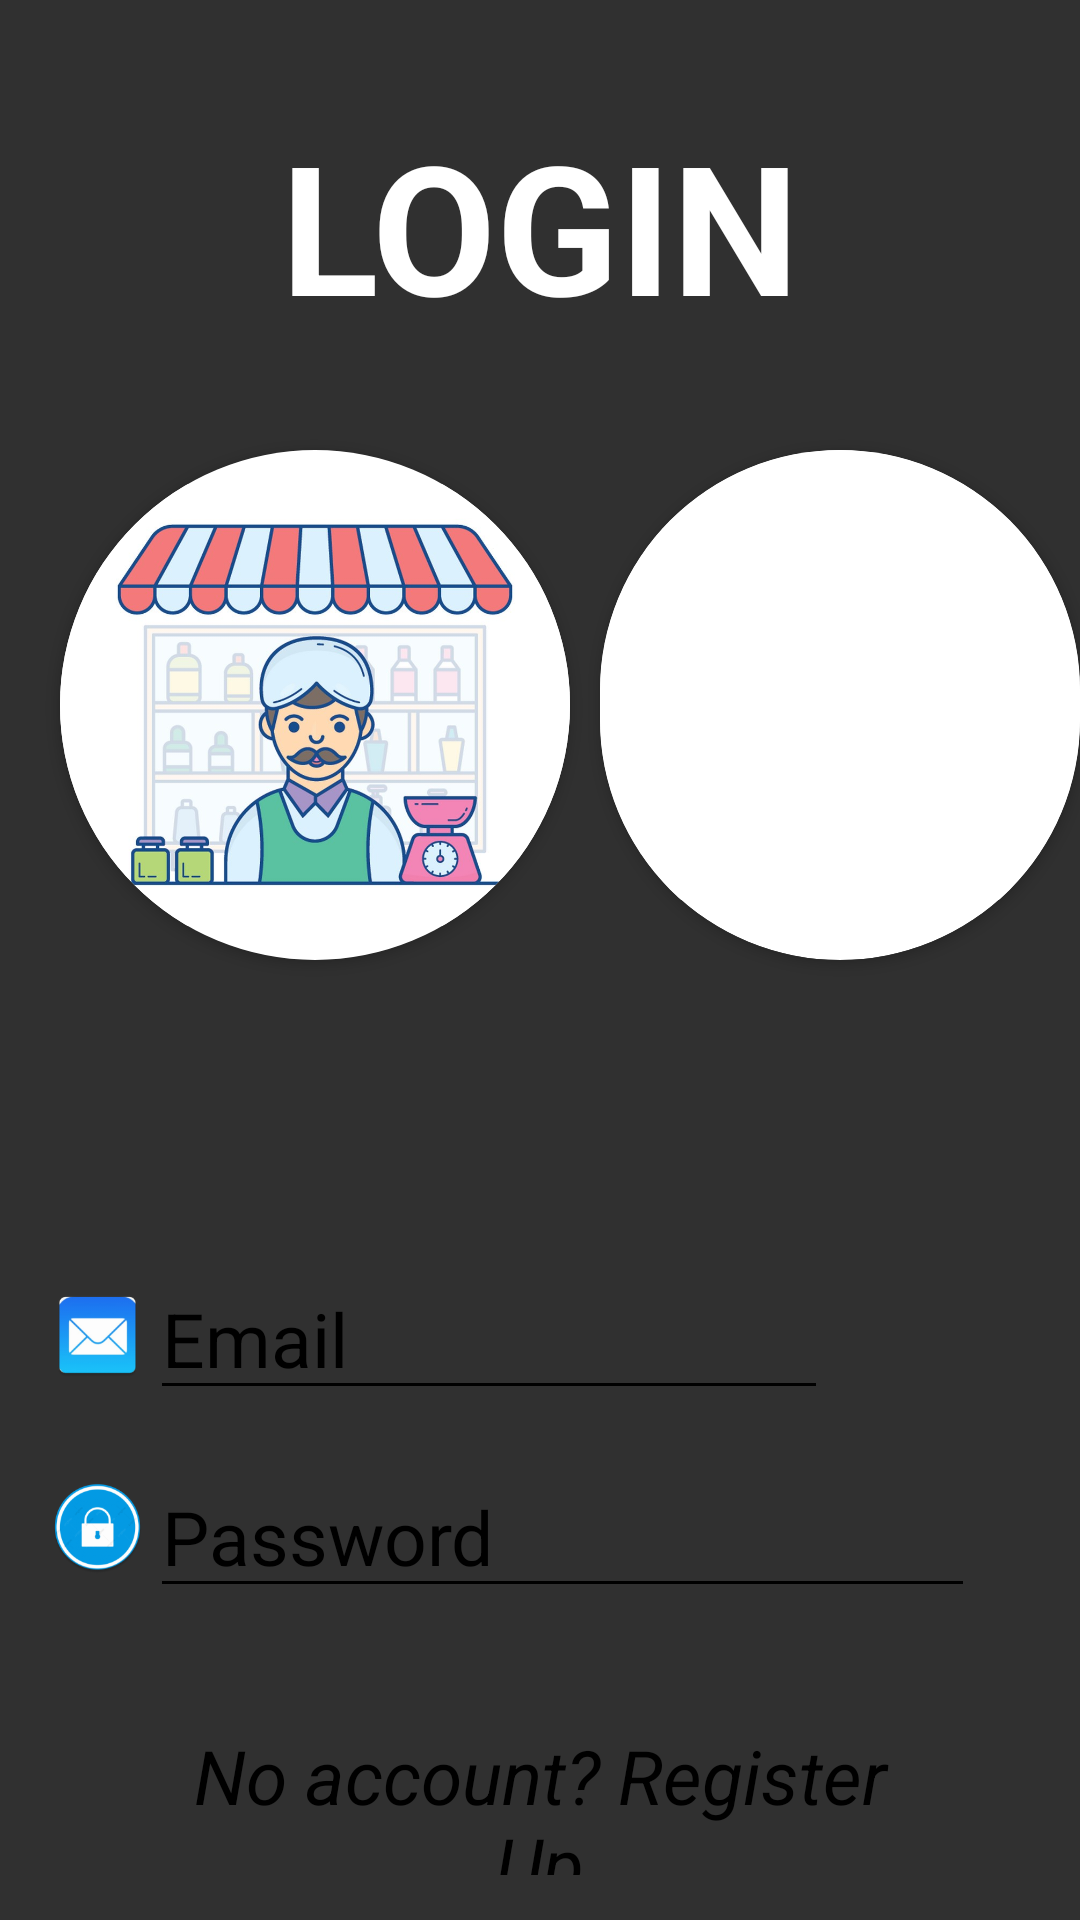

The Android layout XML behind this screen, and the referenced resources:
<!-- AndroidManifest.xml: application theme Theme.Home_Easy -->
<!-- res/layout/fragment_main.xml -->
<?xml version="1.0" encoding="utf-8"?>
<layout xmlns:android="http://schemas.android.com/apk/res/android"
    xmlns:tools="http://schemas.android.com/tools"
    xmlns:app="http://schemas.android.com/apk/res-auto">

    <data>

    </data>

    <FrameLayout
        android:layout_width="match_parent"
        android:layout_height="match_parent"
        tools:context=".MainFragment"
        >

        <RelativeLayout
            android:layout_width="match_parent"
            android:layout_height="match_parent"
            android:background="@drawable/login_page2"
            >

            <TextView
                android:layout_width="match_parent"
                android:layout_height="110dp"
                android:text="LOGIN"
                android:textColor="@color/white"
                android:textSize="60dp"
                android:textAlignment="center"
                android:layout_marginTop="35dp"
                android:textStyle="bold"/>


            <androidx.cardview.widget.CardView
                app:cardCornerRadius="100dp"
                android:id="@+id/shopkepper"
                android:layout_width="170dp"
                android:layout_height="170dp"
                android:layout_marginLeft="20dp"
                android:layout_marginTop="150dp">

                <ImageView
                    android:background="@color/white"
                    android:layout_width="170dp"
                    android:layout_height="170dp"
                    android:src="@drawable/shopkeeper"

                    />
                <TextView

                    android:layout_width="170dp"
                    android:layout_height="20dp"
                    android:layout_marginLeft="15dp"
                    android:layout_marginTop="150dp"

                    android:textColor="@color/black"
                    android:textSize="16dp"
                    android:fontFamily="@font/sunday"/>


            </androidx.cardview.widget.CardView>


            <androidx.cardview.widget.CardView

                app:cardCornerRadius="100dp"
                android:backgroundTint="@color/white"
                android:id="@+id/customer"

                android:layout_width="170dp"
                android:layout_height="170dp"
                android:layout_marginLeft="200dp"
                android:layout_marginTop="150dp">

                <ImageView
                    android:layout_width="170dp"
                    android:layout_height="150dp"
                    android:background="@color/white"
                    android:src="@drawable/customer" />
                <TextView
                    android:layout_width="170dp"
                    android:layout_height="20dp"
                    android:layout_marginLeft="15dp"
                    android:layout_marginTop="150dp"

                    android:textColor="@color/black"
                    android:textSize="16dp"
                    android:fontFamily="@font/sunday"/>

            </androidx.cardview.widget.CardView>

            <LinearLayout
                android:layout_width="match_parent"
                android:layout_height="50dp"
                android:layout_marginTop="425dp">

                <ImageView
                    android:paddingTop="4dp"

                    android:layout_width="35dp"
                    android:layout_height="36dp"
                    android:layout_marginLeft="5dp"
                    android:layout_marginStart="15dp"
                    android:src="@mipmap/ic_mail">

                </ImageView>
            </LinearLayout>

            <EditText

                android:layout_width="match_parent"

                android:layout_height="50dp"
                android:layout_marginLeft="50dp"
                android:layout_marginTop="420dp"
                android:layout_marginRight="84dp"
                android:backgroundTint="@color/black"

                android:hint="Email"
                android:textColor="@color/black"
                android:textColorHint="@color/black"

                android:textSize="25dp" />

            <LinearLayout
                android:layout_width="match_parent"
                android:layout_height="45dp"
                android:layout_marginTop="491dp"
                android:orientation="horizontal">

                <ImageView
                    android:padding="2dp"
                    android:id="@+id/pass"
                    android:layout_width="35dp"
                    android:layout_height="36dp"
                    android:layout_marginStart="15dp"
                    android:layout_marginLeft="3dp"
                    android:src="@mipmap/ic_pass" />

                <EditText
                    android:textColor="@color/black"
                    android:id="@+id/password_edit_txt"
                    android:layout_width="275dp"
                    android:layout_height="45dp"
                    android:layout_marginEnd="25dp"
                    android:backgroundTint="@color/black"

                    android:hint="Password"
                    android:textColorHint="@color/black"
                    android:textSize="25dp" />


            </LinearLayout>

            <TextView
                android:id="@+id/signup"
                android:layout_width="match_parent"
                android:layout_height="50dp"
                android:gravity="center"

                android:layout_marginStart="50dp"
                android:layout_marginTop="575dp"

                android:layout_marginEnd="50dp"
                android:text="No account? Register Up"
                android:textColor="@color/black"
                android:textSize="25dp"
                android:textStyle="italic" />

            <Button
                android:id="@+id/login"
                android:layout_width="match_parent"
                android:layout_height="50dp"
                android:layout_below="@+id/signup"
                android:layout_centerInParent="true"
                android:layout_marginLeft="250dp"
                android:layout_marginTop="15dp"
                android:layout_marginRight="50dp"
                android:background="@drawable/design"
                android:gravity="center"
                android:text="Login"
                android:textSize="15dp"
                android:textStyle="bold" />

        </RelativeLayout>
    </FrameLayout>
</layout>
<!-- resources referenced by this layout -->
<resources>
  <!-- drawable design (drawable) -->
  <?xml version="1.0" encoding="utf-8"?>
  <shape xmlns:android="http://schemas.android.com/apk/res/android">
  
  <solid android:color="#EFBABA"
      />
      <corners
          android:topRightRadius="25dp"
          android:bottomLeftRadius="25dp"
          />
      <size android:width="200dp"
          android:height="70dp"/>
  
  
  </shape>
  <!-- drawable shopkeeper: jpg bitmap (drawable, 137320 bytes) -->
  <!-- mipmap ic_mail: png bitmap (mipmap-hdpi, 4621 bytes) -->
  <!-- mipmap ic_pass: png bitmap (mipmap-hdpi, 6037 bytes) -->
  <style name="Theme.Home_Easy" parent="Theme.Design.NoActionBar">
          
          <item name="colorPrimary">@color/purple_500</item>
          <item name="colorPrimaryVariant">@color/purple_700</item>
          <item name="colorOnPrimary">@color/white</item>
          
          <item name="colorSecondary">@color/teal_200</item>
          <item name="colorSecondaryVariant">@color/teal_700</item>
          <item name="colorOnSecondary">@color/black</item>
          
          <item name="android:statusBarColor" tools:targetApi="l">?attr/colorPrimaryVariant</item>
          
      </style>
  <!-- not gathered from this repository: default colours our renderer supplied (Android Studio template values) -->
  <color name="purple_500">#FF6200EE</color>
  <color name="purple_700">#FF3700B3</color>
  <color name="teal_200">#FF03DAC5</color>
  <color name="teal_700">#FF018786</color>
  <color name="black">#FF000000</color>
  <color name="white">#FFFFFFFF</color>
</resources>
